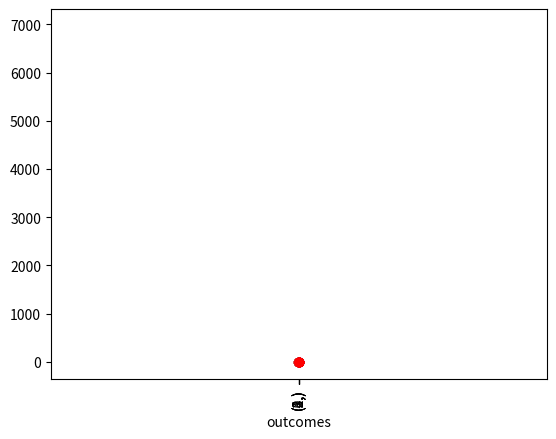

Here is the Python script that generated this plot:
import numpy as np
import pandas as pd
import matplotlib.pyplot as plt

#発生させる乱数の個数
size = 10000

seed = np.random.SeedSequence().entropy
print(seed)
rng = np.random.default_rng(seed=seed)
rng

arr1 = rng.random((3, 3))
arr1

x = rng.permuted(np.arange(10))
x

from scipy.stats import bernoulli

p = 0.3
r = bernoulli.rvs(p, size=size, random_state=rng)
pd.DataFrame({"outcomes":r}).value_counts().plot.bar();

def bernoulli_trial(p, rng):
  if rng.random() < p:
    return 1
  else:
    return 0

outcomes = list()
for _ in range(size):
  outcomes.append(bernoulli_trial(0.3, rng))
outcomes = np.array(outcomes)
pd.DataFrame({"outcomes":outcomes}).value_counts().plot.bar();

r = (rng.random(size=size) < 0.3) * 1
pd.DataFrame({"outcomes":r}).value_counts().plot.bar();

from scipy.stats import binom

n, p = 8, 0.4
x = np.arange(n+1)
plt.plot(x, binom.pmf(x, n, p), 'bo')
plt.vlines(x, 0, binom.pmf(x, n, p), colors='b');

r = rng.binomial(n, p, size=size)
#r = binom.rvs(n, p, size=size, random_state=rng)
pd.DataFrame({"outcomes":r}).value_counts().sort_index().plot.bar();

from scipy.stats import norm

x = np.linspace(-3, 3, 601)
plt.plot(x, norm.pdf(x), 'r-');

r = rng.standard_normal(size=size)
#r = norm.rvs(size=size, random_state=rng)
plt.plot(x, norm.pdf(x), 'r-') # 上と同じ
plt.hist(r, density=True, bins='auto', histtype='stepfilled', alpha=0.2);

print(norm.ppf(0.01))
print(norm.ppf(0.99))

# これは標準正規分布
plt.plot(x, norm.pdf(x), 'r-')

# こちらが標準正規分布でない正規分布
loc, scale = 0.2, 0.5
plt.plot(x, norm.pdf(x, loc=loc, scale=scale), 'b-');

r = rng.normal(size=size, loc=loc, scale=scale)
#r = norm.rvs(size=size, loc=loc, scale=scale)
plt.plot(x, norm.pdf(x, loc=loc, scale=scale), 'b-')
plt.hist(r, density=True, bins='auto', histtype='stepfilled', alpha=0.2);

r = norm.rvs(size=size) * scale + loc
#r = rng.standard_normal(size=size) * scale + loc
plt.plot(x, norm.pdf(x, loc=loc, scale=scale), 'b-')
plt.hist(r, density=True, bins='auto', histtype='stepfilled', alpha=0.2);

x = np.linspace(-3, 3, 601)
y = np.linspace(-3, 3, 601)
X, Y = np.meshgrid(x, y)
pos = np.stack([X, Y], axis=2)

from scipy.stats import multivariate_normal

cov = [[1, 0.2], [0.2, 1]]
ax = plt.subplot(1,1,1)
ax.contourf(X, Y, multivariate_normal.pdf(pos, cov=cov))
ax.set_aspect('equal');

r = multivariate_normal.rvs(size=size, cov=cov, random_state=rng)
ax = plt.subplot(1,1,1)
ax.plot(r[:,0], r[:,1], 'o', alpha=0.1)
ax.axis('equal');

cov = np.array([[1, 0.2], [0.2, 1]])
cov_L = np.linalg.cholesky(cov)
print(cov_L)
print(cov_L @ cov_L.T)

def F_inverse(u, l):
  return - np.log(1 - u) / l

from scipy.stats import expon

l = 2.0
x = np.linspace(0, 5, 501)
r = F_inverse(rng.random(size), l)
plt.hist(r, density=True, bins='auto', histtype='stepfilled', alpha=0.2);
plt.plot(x, expon.pdf(x, scale=1/l), 'b-');

from scipy.stats import gamma

a = 3.0
x = np.linspace(0, 10, 501)
plt.plot(x, gamma.pdf(x, a), 'r-');

r = rng.gamma(a, size=size)
#r = gamma.rvs(a, size=size, random_state=rng)
plt.plot(x, gamma.pdf(x, a), 'r-') # 上と同じ
plt.hist(r, density=True, bins='auto', histtype='stepfilled', alpha=0.2);

from scipy.stats import beta

a = 3.0
b = 2.0
x = np.linspace(0, 1, 101)
plt.plot(x, beta.pdf(x, a, b), 'r-');

r = rng.beta(a, b, size=size)
#r = beta.rvs(a, b, size=size, random_state=rng)
plt.plot(x, beta.pdf(x, a, b), 'r-') # 上と同じ
plt.hist(r, density=True, bins='auto', histtype='stepfilled', alpha=0.2);

ra = rng.gamma(a, size=size)
rb = rng.gamma(b, size=size)
r = ra / (ra + rb)
plt.plot(x, beta.pdf(x, a, b), 'r-') # 上と同じ
plt.hist(r, density=True, bins='auto', histtype='stepfilled', alpha=0.2);

p = np.array([0.3, 0.25, 0.2, 0.15, 0.1])
k = len(p)

plt.plot(np.arange(k), p, 'ro')
plt.vlines(np.arange(k), 0, p, colors='r');

r = rng.choice(np.arange(k), p=p, size=size)
pd.DataFrame({"outcomes":r}).value_counts().plot.bar(color='r');

r = (p.cumsum().reshape(1, -1) < rng.random(size=size).reshape(-1, 1)).sum(-1)
pd.DataFrame({"outcomes":r}).value_counts().plot.bar(color='r');

from scipy.stats import gumbel_r

x = np.linspace(-2, 8, 1001)
plt.plot(x, gumbel_r.pdf(x), 'r-');

r = rng.gumbel(size=size)
#r = gumbel_r.rvs(size=size, random_state=rng)
plt.hist(r, density=True, bins='auto', histtype='stepfilled', alpha=0.2)
plt.plot(x, gumbel_r.pdf(x), 'r-') # 上と同じ
plt.hist(r, density=True, bins='auto', histtype='stepfilled', alpha=0.2);

r = (np.log(p + 1e-10) + rng.gumbel(size=(size, k))).argmax(-1)
pd.DataFrame({"outcomes":r}).value_counts().plot.bar(color='r');

